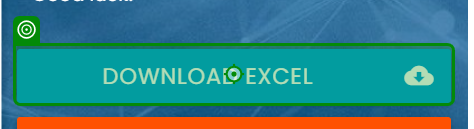
Task: This process will take data from a table and input it into a form that change its field text ubication once transaction is performed.
Workflow: RPAChallengeWebsite_Go_To_Website

Step 1: click on the link 'Download Excel cloud_download' in window 'Rpa Challenge' (chrome.exe)
